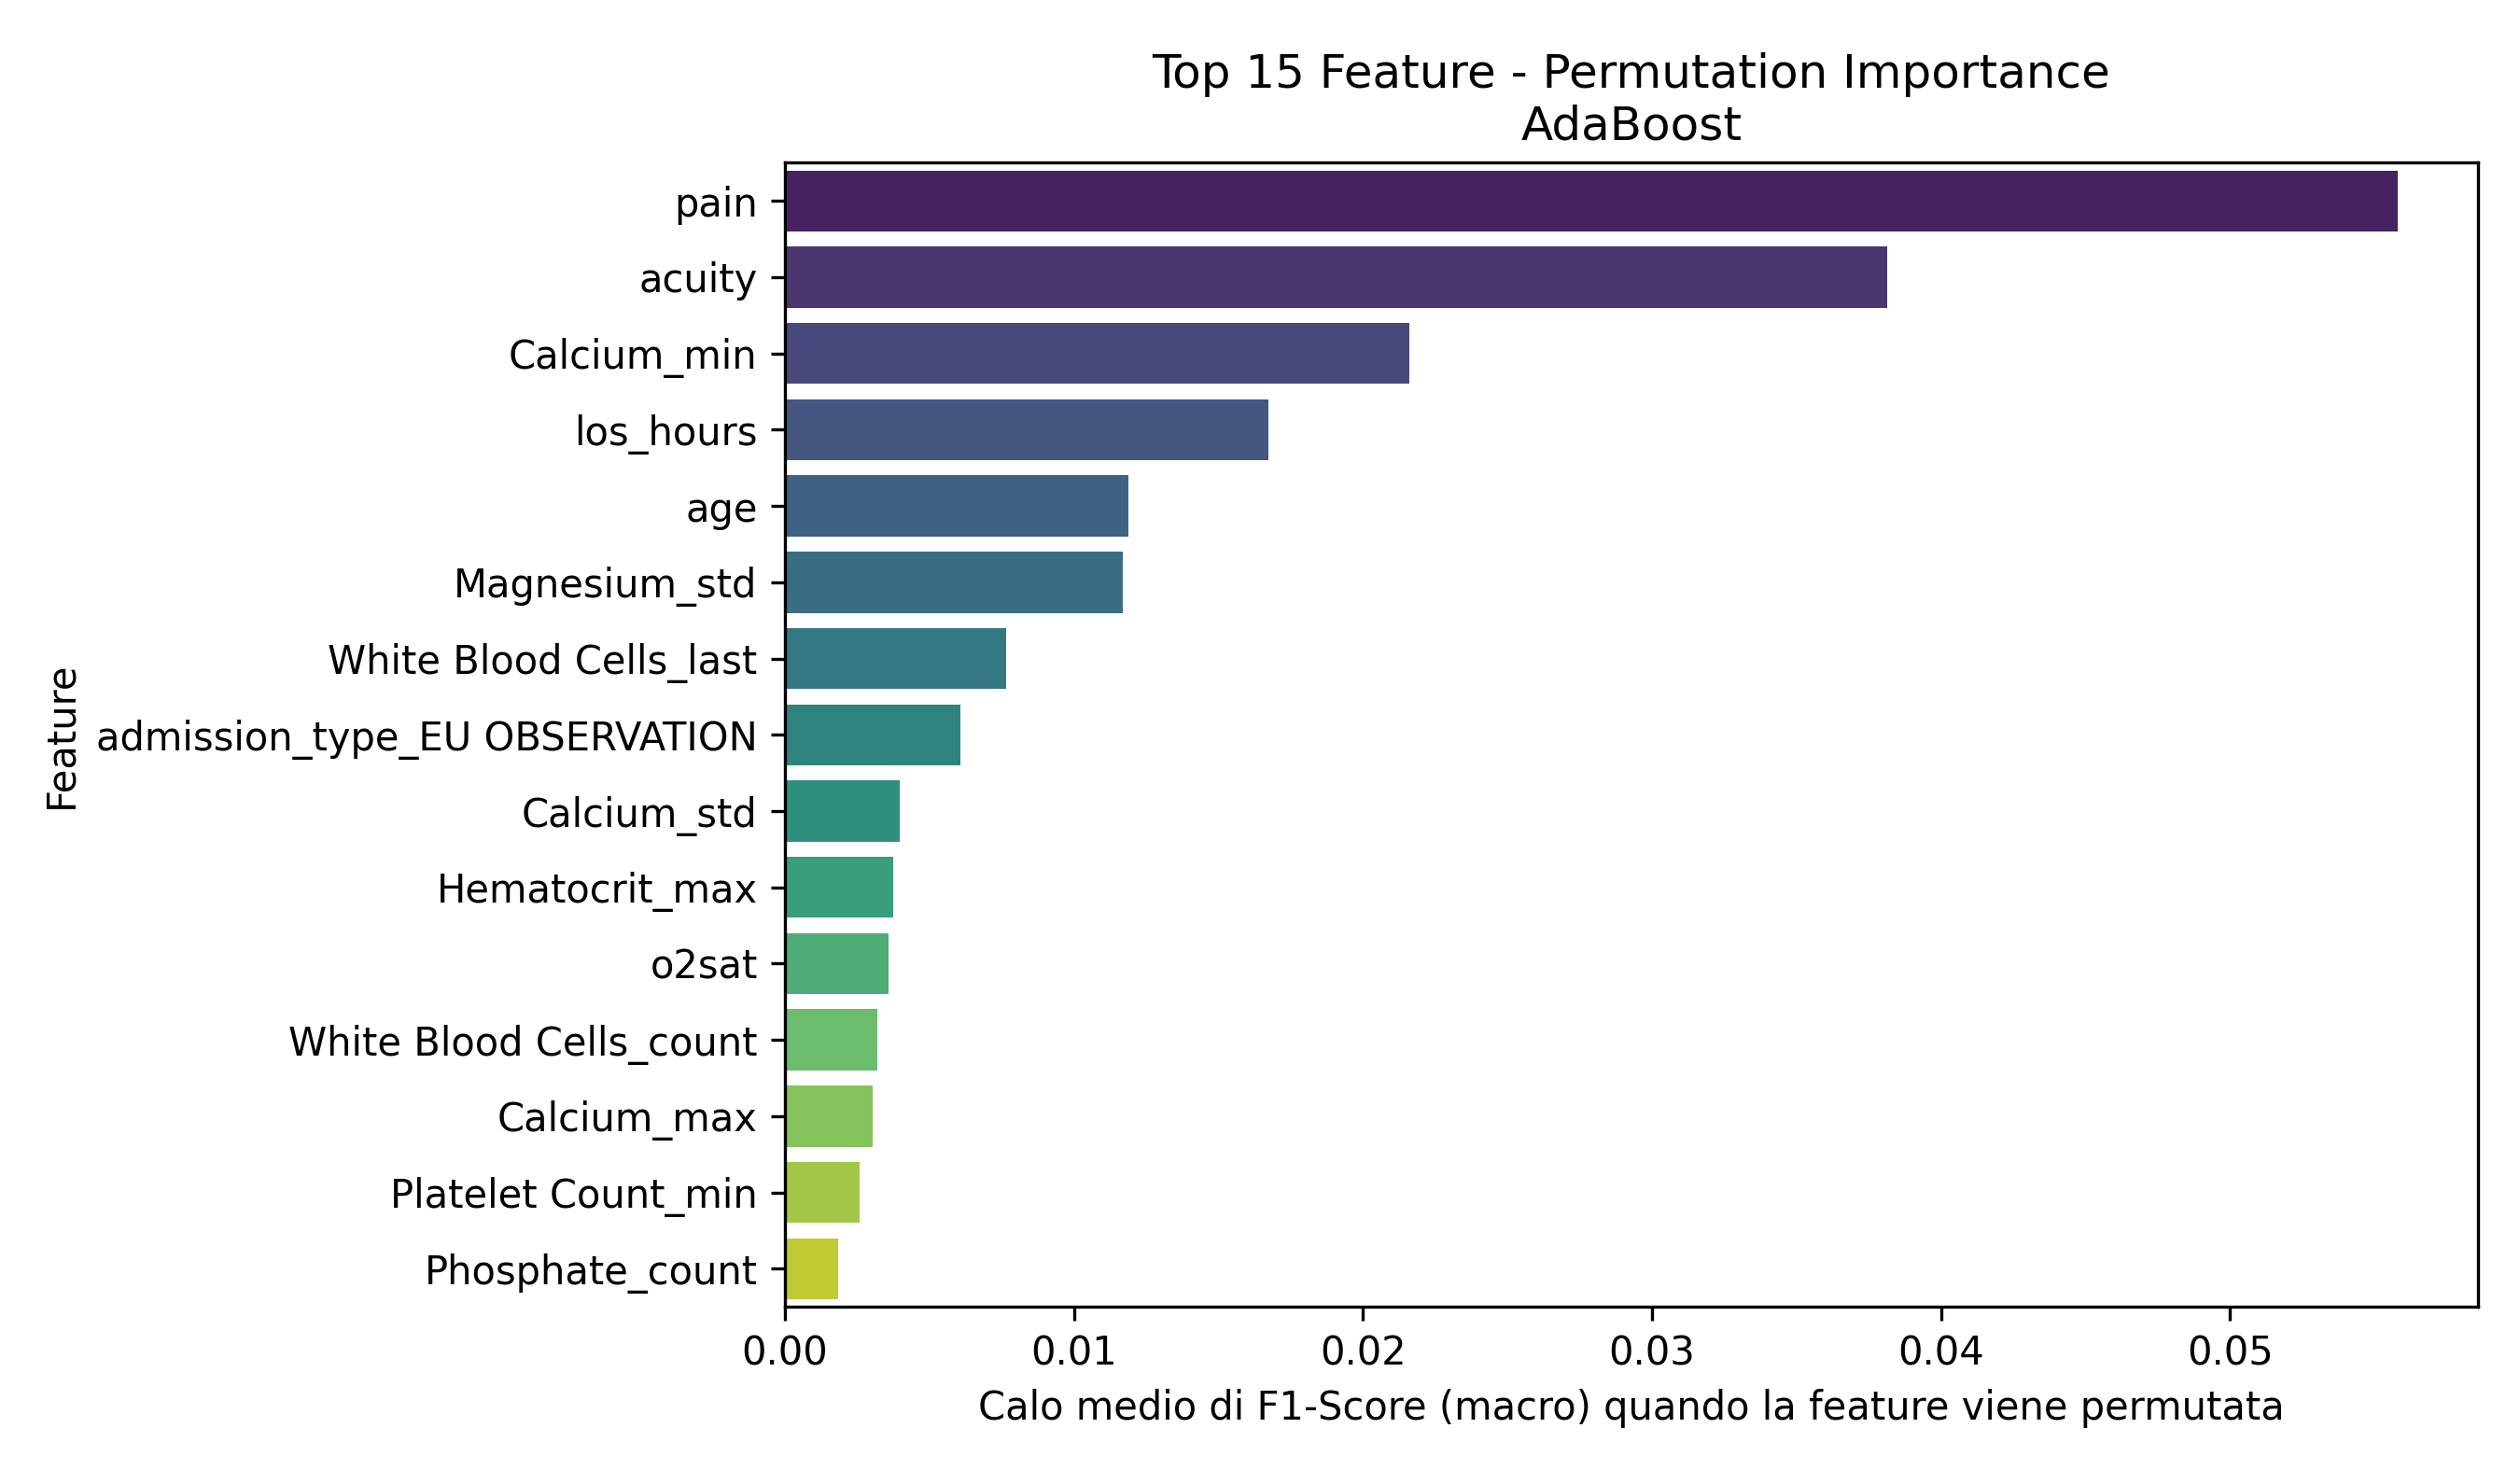

Data behind this chart, as committed beside it:
Feature, Importanza_Media
pain, 0.05578
acuity, 0.03813
Calcium_min, 0.02162
los_hours, 0.01673
age, 0.01189
Magnesium_std, 0.01168
White Blood Cells_last, 0.007657
admission_type_EU OBSERVATION, 0.006065
Calcium_std, 0.003964
Hematocrit_max, 0.003739
o2sat, 0.003581
White Blood Cells_count, 0.003215
Calcium_max, 0.003025
Platelet Count_min, 0.002597
Phosphate_count, 0.001841
Hematocrit_min, 0.001598
admission_type_ELECTIVE, 0.001344
Phosphate_mean_is_missing, 0.001076
temperature, 0.00107
Hematocrit_trend, 0.0009183
White Blood Cells_mean_is_missing, 0.0007705
Hemoglobin_count, 0.0007465
Magnesium_trend, 0.0006586
admission_type_DIRECT OBSERVATION, 0.000619
admission_type_EW EMER., 0.0005233
Mean Corpuscular Volume_trend, 0.0004496
pain_is_missing, 0.0004392
Magnesium_mean_is_missing, 0.0003479
admission_type_URGENT, 0.0002953
Bicarbonate_trend, 0.000238
race_HISPANIC/LATINO - PUERTO RICAN, 0.0001433
Hematocrit_mean_is_missing, 0.0
race_WHITE - EASTERN EUROPEAN, 0.0
race_PATIENT DECLINED TO ANSWER, 0.0
resprate_is_missing, 0.0
race_HISPANIC/LATINO - GUATEMALAN, 0.0
race_NATIVE HAWAIIAN OR OTHER PACIFIC IS…, 0.0
race_HISPANIC/LATINO - MEXICAN, 0.0
race_SOUTH AMERICAN, 0.0
race_ASIAN - SOUTH EAST ASIAN, 0.0
o2sat_is_missing, 0.0
heartrate_is_missing, 0.0
race_HISPANIC/LATINO - HONDURAN, 0.0
race_HISPANIC/LATINO - DOMINICAN, 0.0
race_ASIAN - KOREAN, 0.0
admission_type_DIRECT EMER., 0.0
race_WHITE - BRAZILIAN, 0.0
temperature_is_missing, 0.0
dbp_is_missing, 0.0
race_ASIAN - CHINESE, 0.0
Bicarbonate_mean_is_missing, 0.0
race_ASIAN - ASIAN INDIAN, 0.0
race_BLACK/CAPE VERDEAN, 0.0
Mean Corpuscular Volume_mean_is_missing, -5.479157690311265e-05
Mean Corpuscular Volume_std, -0.000119
crp_elevated, -0.0002062
Hemoglobin_mean_is_missing, -0.0002062
Calcium_mean_is_missing, -0.0002062
Calcium_count, -0.0002367
Magnesium_min, -0.0002567
... 36 more rows
